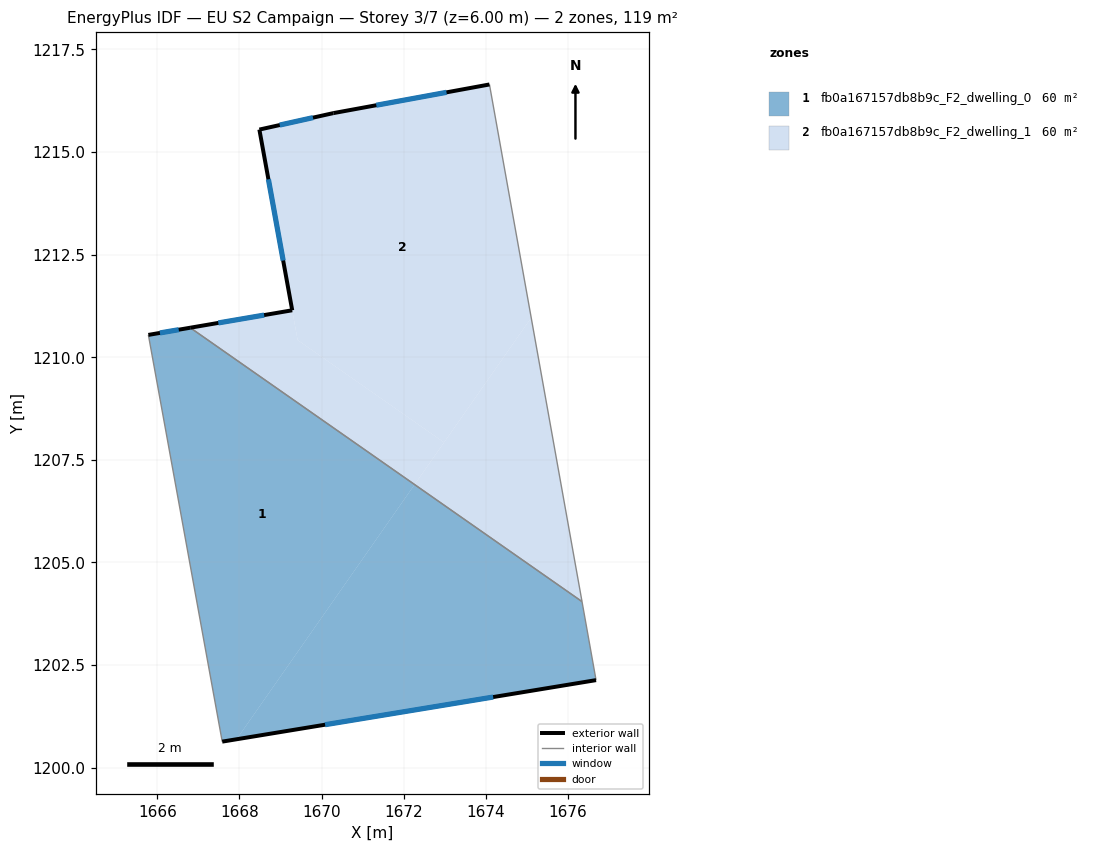
=== STOREY PLAN SPEC (per zone: floor XY polygon, exterior-wall plan segments, windows/doors) ===
zone 1: fb0a167157db8b9c_F2_dwelling_0  (59.7 m²)
  floor: (1672.27, 1206.90) (1667.93, 1200.69) (1667.58, 1200.64) (1665.78, 1210.54) (1666.80, 1210.72)
  floor: (1676.35, 1204.05) (1676.69, 1202.13) (1667.93, 1200.69) (1672.27, 1206.90)
  exterior wall: (1667.58, 1200.64) – (1676.69, 1202.13)  [9.2 m]
    window: (1670.09, 1201.05) – (1674.18, 1201.72)  [5.6 m²]
  exterior wall: (1666.80, 1210.72) – (1665.78, 1210.54)  [1.0 m]
    window: (1666.52, 1210.67) – (1666.06, 1210.59)  [0.6 m²]
  interior walls: 3
zone 2: fb0a167157db8b9c_F2_dwelling_1  (59.7 m²)
  floor: (1674.09, 1216.64) (1675.11, 1210.96) (1672.98, 1207.92) (1669.42, 1210.42) (1668.49, 1215.55) (1670.29, 1215.95)
  floor: (1672.98, 1207.92) (1672.27, 1206.90) (1666.80, 1210.72) (1669.29, 1211.14) (1669.42, 1210.42)
  floor: (1675.11, 1210.96) (1676.35, 1204.05) (1672.27, 1206.90)
  exterior wall: (1669.29, 1211.14) – (1666.80, 1210.72)  [2.5 m]
    window: (1668.60, 1211.03) – (1667.49, 1210.84)  [1.5 m²]
  exterior wall: (1668.49, 1215.55) – (1669.29, 1211.14)  [4.5 m]
    window: (1668.71, 1214.33) – (1669.07, 1212.36)  [2.7 m²]
  exterior wall: (1670.29, 1215.95) – (1668.49, 1215.55)  [1.8 m]
    window: (1669.79, 1215.84) – (1668.98, 1215.66)  [1.1 m²]
  exterior wall: (1674.09, 1216.64) – (1670.29, 1215.95)  [3.9 m]
    window: (1673.04, 1216.45) – (1671.33, 1216.14)  [2.3 m²]
  interior walls: 2

=== DERIVED (storey summary) ===
Building: EU S2 Campaign
Storey: 3 of 7  (floor level z = 6.00 m)
Storey gross floor area: 119.4 m²
Zones on this storey: 2
  - fb0a167157db8b9c_F2_dwelling_0: floor 59.7 m²; exterior wall 10.3 m (30.8 m²); 2 window(s) 6.2 m²; WWR 20.2%
  - fb0a167157db8b9c_F2_dwelling_1: floor 59.7 m²; exterior wall 12.7 m (38.1 m²); 4 window(s) 7.7 m²; WWR 20.2%
Zone adjacency (shared interzone walls):
  - fb0a167157db8b9c_F2_dwelling_0 ↔ fb0a167157db8b9c_F2_dwelling_1